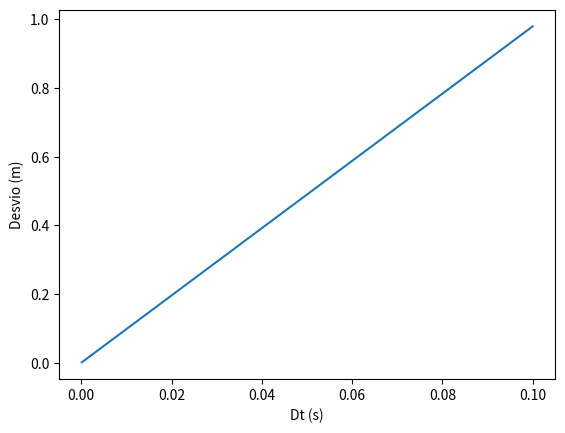

This figure's Python source:
import numpy as np
import matplotlib.pyplot as plt

t0 = 0
tf = 4
dt = [0.1, 0.01, 0.001, 0.0001]
g = 9.8

desvio = np.empty(len(dt))

for i in range(len(dt)):
    n = int((tf-t0)/dt[i])   
    t = np.linspace(t0, tf, n)
    v = np.empty(n)
    v[0] = 0
    x = np.empty(n)
    x[0] = 0
    
    for j in range(n-1):
        v[j+1] = v[j] + g*dt[i]
        x[j+1] = x[j] + v[j]*dt[i]
    
    for j in range(n-1):
        if ((2-dt[i]) < t[j] < (2+dt[i])):
            print("dt, t, x =", dt[i], t[j], x[j])
            desvio[i] = abs(abs(19.6) - abs(x[j]))

plt.xlabel("Dt (s)")
plt.ylabel("Desvio (m)")
plt.plot(dt, desvio)